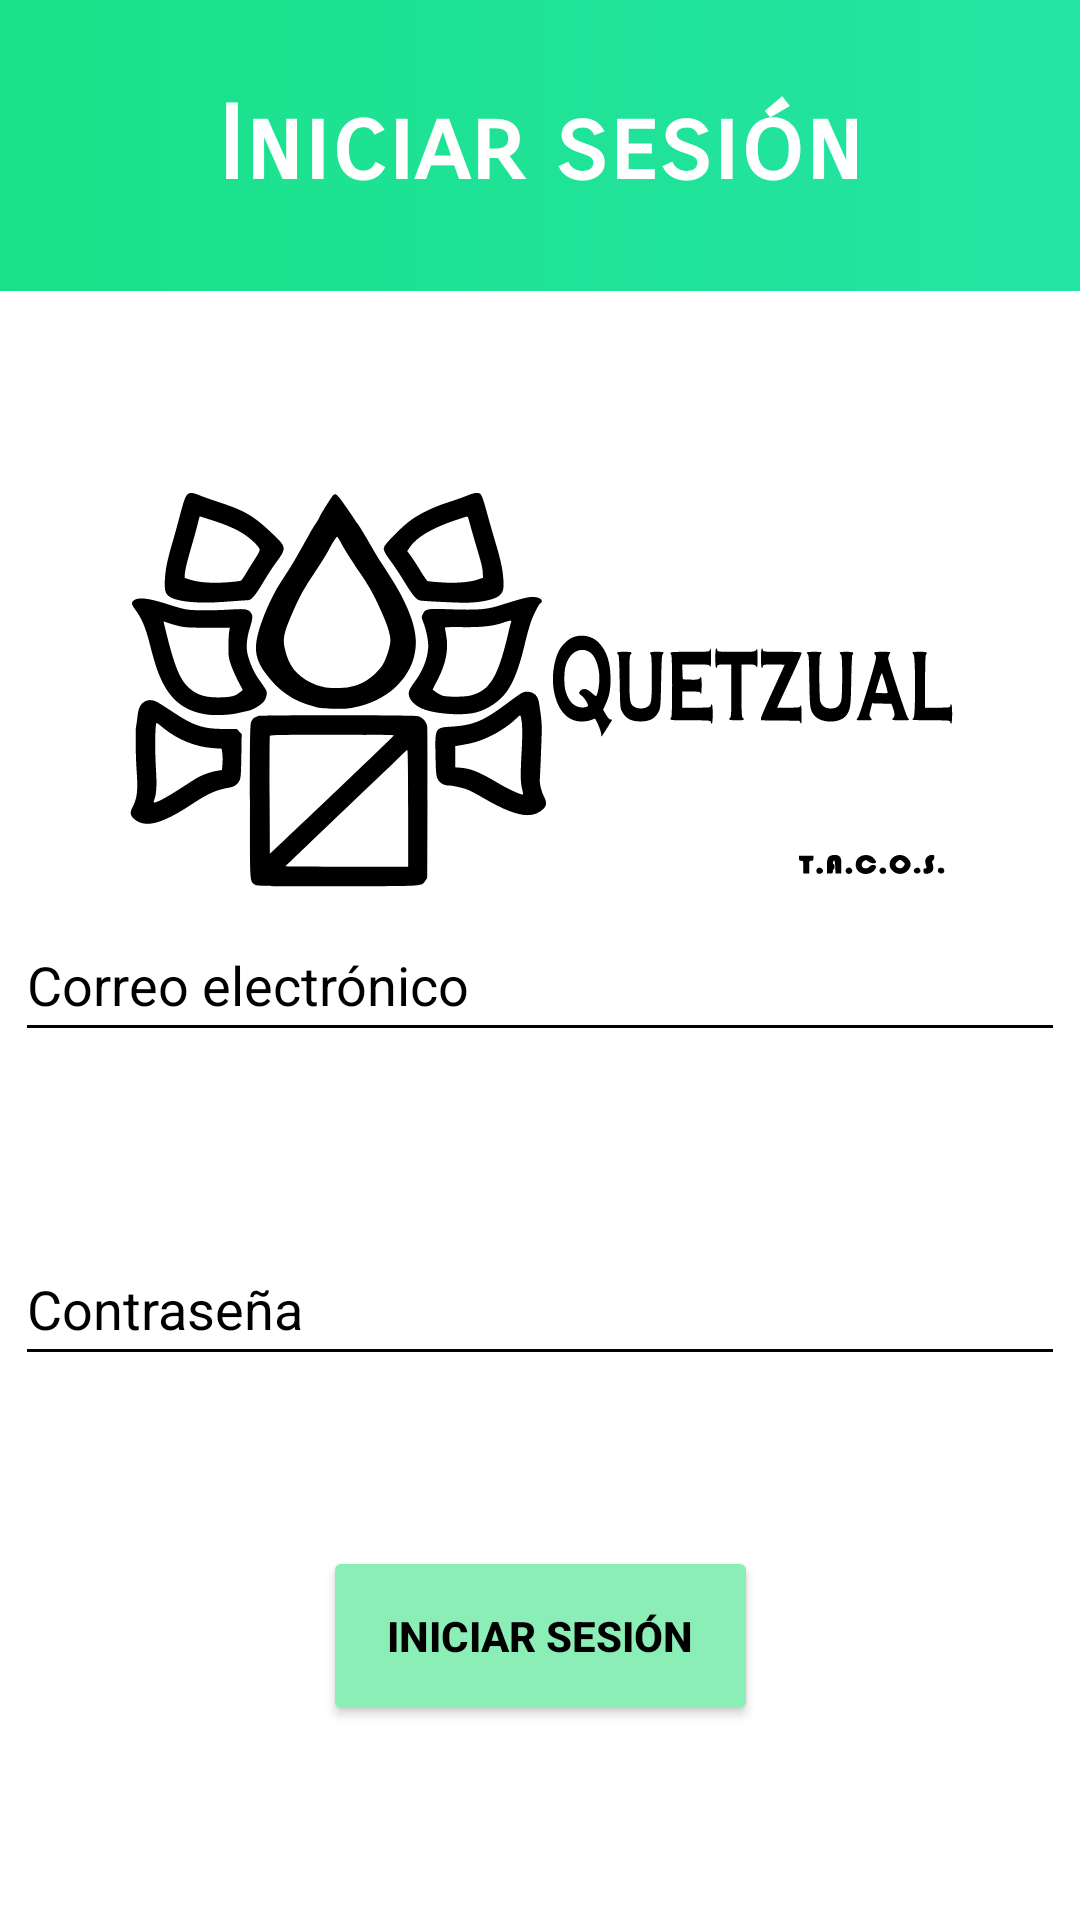

Write the Android layout XML for this screen, with the resource values it uses.
<!-- AndroidManifest.xml: application theme Theme.QuetzualAndroid -->
<!-- res/layout/activity_main.xml -->
<?xml version="1.0" encoding="utf-8"?>
<androidx.constraintlayout.widget.ConstraintLayout xmlns:android="http://schemas.android.com/apk/res/android"
    xmlns:app="http://schemas.android.com/apk/res-auto"
    xmlns:tools="http://schemas.android.com/tools"
    android:layout_width="match_parent"
    android:layout_height="match_parent"
    android:background="#FFFFFF"
    android:backgroundTint="#FFFFFF"
    android:foregroundTint="#FDFDFD"
    android:foregroundTintMode="multiply"
    tools:context=".InicioDoctor">

    <TextView
        android:id="@+id/textrank"
        android:layout_width="match_parent"
        android:layout_height="97dp"
        android:background="@drawable/gradient"
        android:fontFamily="sans-serif-smallcaps"
        android:gravity="center"
        android:soundEffectsEnabled="false"
        android:text="Iniciar sesión"
        android:textAlignment="center"
        android:textAppearance="@style/TextAppearance.AppCompat.Large"
        android:textColor="#FFFFFF"
        android:textDirection="locale"
        android:textIsSelectable="false"
        android:textSize="34sp"
        android:textStyle="bold"
        android:verticalScrollbarPosition="defaultPosition"
        app:layout_constraintEnd_toEndOf="parent"
        app:layout_constraintHorizontal_bias="0.0"
        app:layout_constraintStart_toStartOf="parent"
        app:layout_constraintTop_toTopOf="parent" />

    <EditText
        android:id="@+id/correo"
        android:layout_width="350dp"
        android:layout_height="48dp"
        android:layout_marginBottom="60dp"
        android:backgroundTint="#000000"
        android:ems="10"
        android:foregroundTint="#000000"
        android:hint="Correo electrónico"
        android:inputType="textEmailAddress"
        android:textAlignment="viewStart"
        android:textColor="#000000"
        android:textColorHint="#000000"
        app:layout_constraintBottom_toTopOf="@+id/contra"
        app:layout_constraintEnd_toEndOf="parent"
        app:layout_constraintHorizontal_bias="0.491"
        app:layout_constraintStart_toStartOf="parent"
        app:layout_constraintTop_toBottomOf="@+id/imageView5"
        app:layout_constraintVertical_bias="1.0" />

    <EditText
        android:id="@+id/contra"
        android:layout_width="350dp"
        android:layout_height="48dp"
        android:backgroundTint="#040303"
        android:ems="10"
        android:foregroundTint="#070707"
        android:hint="Contraseña"
        android:inputType="textPassword"
        android:textColor="#000000"
        android:textColorHint="#000000"
        app:layout_constraintBottom_toBottomOf="parent"
        app:layout_constraintEnd_toEndOf="parent"
        app:layout_constraintHorizontal_bias="0.491"
        app:layout_constraintStart_toStartOf="parent"
        app:layout_constraintTop_toBottomOf="@+id/textrank"
        app:layout_constraintVertical_bias="0.634" />

    <Button
        android:id="@+id/button"
        android:layout_width="145dp"
        android:layout_height="60dp"
        android:backgroundTint="#8BEEB7"
        android:padding="10sp"
        android:text="Iniciar sesión"
        android:textColor="#000000"
        android:textSize="14sp"
        android:textStyle="bold"
        app:layout_constraintBottom_toBottomOf="parent"
        app:layout_constraintEnd_toEndOf="parent"
        app:layout_constraintStart_toStartOf="parent"
        app:layout_constraintTop_toBottomOf="@+id/contra"
        app:layout_constraintVertical_bias="0.467" />

    <ImageView
        android:id="@+id/imageView5"
        android:layout_width="325dp"
        android:layout_height="141dp"
        android:layout_marginTop="44dp"
        app:layout_constraintBottom_toBottomOf="parent"
        app:layout_constraintEnd_toEndOf="parent"
        app:layout_constraintStart_toStartOf="parent"
        app:layout_constraintTop_toBottomOf="@+id/textrank"
        app:layout_constraintVertical_bias="0.048"
        app:srcCompat="@drawable/ic_logonegrovertical" />

</androidx.constraintlayout.widget.ConstraintLayout>
<!-- resources referenced by this layout -->
<resources>
  <!-- drawable gradient (drawable) -->
  <?xml version="1.0" encoding="utf-8"?>
  <shape xmlns:android="http://schemas.android.com/apk/res/android" android:shape="rectangle">
      <gradient android:startColor="#24E4A4" android:endColor="#1AE189" android:angle="180" />
  </shape>
  <!-- drawable ic_logonegrovertical: vector/xml drawable (drawable, 14173 chars, omitted) -->
  <style name="Theme.QuetzualAndroid" parent="Theme.MaterialComponents.DayNight.DarkActionBar">
          
          <item name="colorPrimary">@color/purple_500</item>
          <item name="colorPrimaryVariant">@color/purple_700</item>
          <item name="colorOnPrimary">@color/white</item>
          
          <item name="colorSecondary">@color/verde</item>
          <item name="colorSecondaryVariant">@color/verde</item>
          <item name="colorOnSecondary">@color/verde</item>
          
          <item name="android:statusBarColor" tools:targetApi="l">?attr/colorPrimaryVariant</item>
          
      </style>
  <color name="purple_500">#24E4A4</color>
  <color name="purple_700">#24E4A4</color>
  <color name="white">#FFFFFFFF</color>
  <color name="verde">#24E4A4</color>
</resources>
